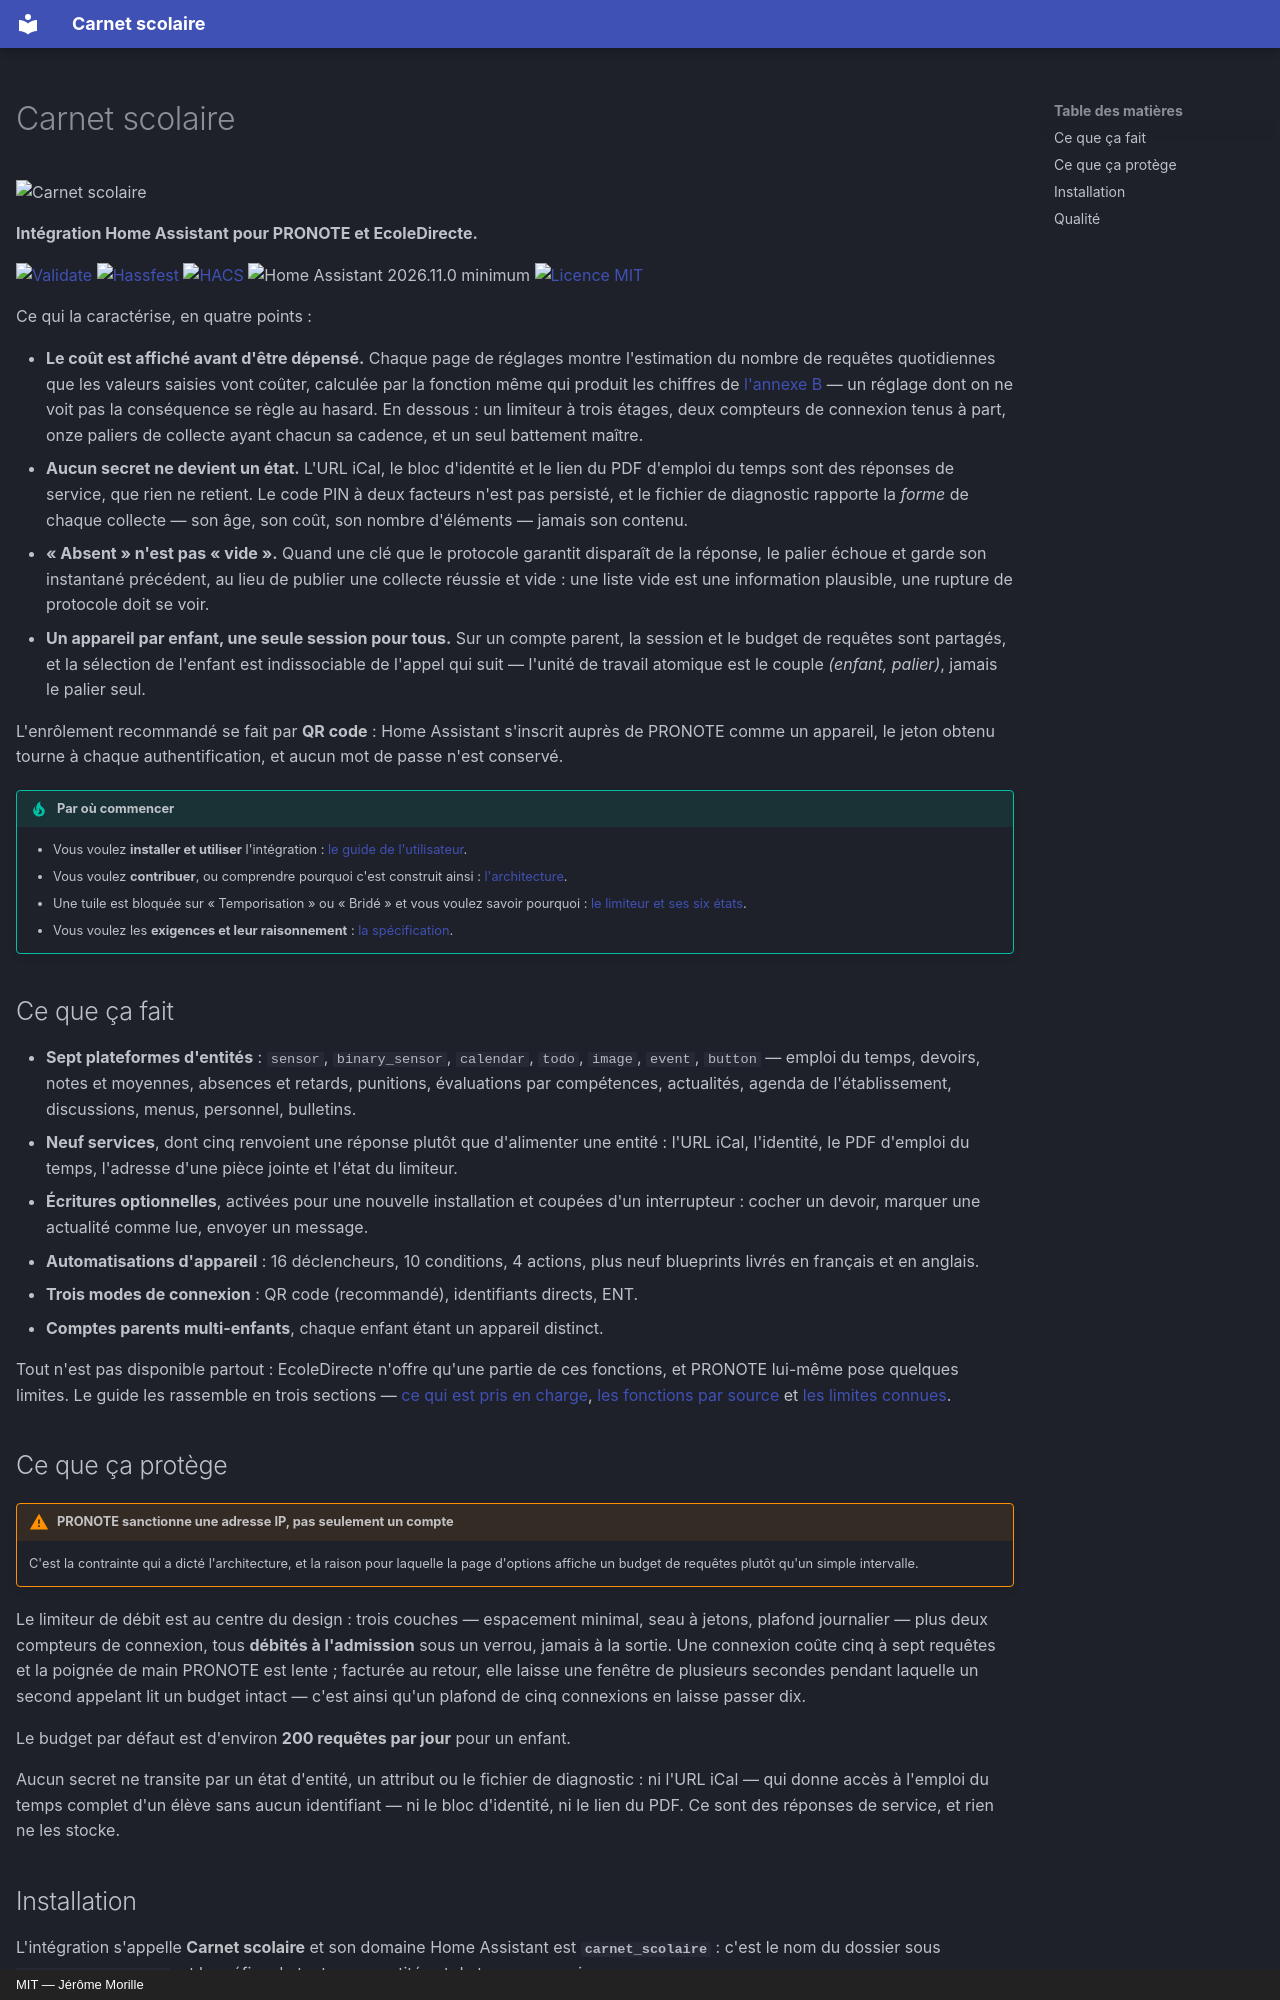

repository: FiveElements/ha-carnet-scolaire · page: index.html · generator: mkdocs · copyright: MIT — Jérôme Morille

---
hide:
  - navigation
---

# Carnet scolaire

![Carnet scolaire](assets/banner.jpg){ .carnet-banniere }

**Intégration Home Assistant pour PRONOTE et EcoleDirecte.**

[![Validate](https://img.shields.io/github/actions/workflow/status/FiveElements/ha-carnet-scolaire/validate.yml?branch=main&label=validate&logo=github)](https://github.com/FiveElements/ha-carnet-scolaire/actions/workflows/validate.yml)
[![Hassfest](https://img.shields.io/github/actions/workflow/status/FiveElements/ha-carnet-scolaire/hassfest.yml?branch=main&label=hassfest&logo=homeassistant&logoColor=white)](https://github.com/FiveElements/ha-carnet-scolaire/actions/workflows/hassfest.yml)
[![HACS](https://img.shields.io/github/actions/workflow/status/FiveElements/ha-carnet-scolaire/hacs.yml?branch=main&label=HACS)](https://github.com/FiveElements/ha-carnet-scolaire/actions/workflows/hacs.yml)
![Home Assistant 2026.11.0 minimum](https://img.shields.io/badge/Home%20Assistant-2026.11.0%2B-41BDF5?logo=homeassistant&logoColor=white)
[![Licence MIT](https://img.shields.io/badge/licence-MIT-green)](https://github.com/FiveElements/ha-carnet-scolaire/blob/main/LICENSE)

Ce qui la caractérise, en quatre points :

- **Le coût est affiché avant d'être dépensé.** Chaque page de réglages montre
  l'estimation du nombre de requêtes quotidiennes que les valeurs saisies vont
  coûter, calculée par la fonction même qui produit les chiffres de
  [l'annexe B](annexe-b-rate-limit.md) — un réglage dont on ne voit pas la
  conséquence se règle au hasard. En dessous : un limiteur à trois étages, deux
  compteurs de connexion tenus à part, onze paliers de collecte ayant chacun sa
  cadence, et un seul battement maître.
- **Aucun secret ne devient un état.** L'URL iCal, le bloc d'identité et le
  lien du PDF d'emploi du temps sont des réponses de service, que rien ne
  retient. Le code PIN à deux facteurs n'est pas persisté, et le fichier de
  diagnostic rapporte la *forme* de chaque collecte — son âge, son coût, son
  nombre d'éléments — jamais son contenu.
- **« Absent » n'est pas « vide ».** Quand une clé que le protocole garantit
  disparaît de la réponse, le palier échoue et garde son instantané précédent,
  au lieu de publier une collecte réussie et vide : une liste vide est une
  information plausible, une rupture de protocole doit se voir.
- **Un appareil par enfant, une seule session pour tous.** Sur un compte
  parent, la session et le budget de requêtes sont partagés, et la sélection de
  l'enfant est indissociable de l'appel qui suit — l'unité de travail atomique
  est le couple *(enfant, palier)*, jamais le palier seul.

L'enrôlement recommandé se fait par **QR code** : Home Assistant s'inscrit
auprès de PRONOTE comme un appareil, le jeton obtenu tourne à chaque
authentification, et aucun mot de passe n'est conservé.

!!! tip "Par où commencer"

    * Vous voulez **installer et utiliser** l'intégration :
      [le guide de l'utilisateur](GUIDE-UTILISATEUR.md).
    * Vous voulez **contribuer**, ou comprendre pourquoi c'est construit ainsi :
      [l'architecture](ARCHITECTURE.md).
    * Une tuile est bloquée sur « Temporisation » ou « Bridé » et vous voulez
      savoir pourquoi : [le limiteur et ses six états](LIMITEUR.md).
    * Vous voulez les **exigences et leur raisonnement** :
      [la spécification](SPECIFICATION.md).

## Ce que ça fait

- **Sept plateformes d'entités** : `sensor`, `binary_sensor`, `calendar`,
  `todo`, `image`, `event`, `button` — emploi du temps, devoirs, notes et
  moyennes, absences et retards, punitions, évaluations par compétences,
  actualités, agenda de l'établissement, discussions, menus, personnel,
  bulletins.
- **Neuf services**, dont cinq renvoient une réponse plutôt que d'alimenter
  une entité : l'URL iCal, l'identité, le PDF d'emploi du temps, l'adresse
  d'une pièce jointe et l'état du limiteur.
- **Écritures optionnelles**, activées pour une nouvelle installation et
  coupées d'un interrupteur : cocher un devoir, marquer une actualité comme
  lue, envoyer un message.
- **Automatisations d'appareil** : 16 déclencheurs, 10 conditions, 4 actions,
  plus neuf blueprints livrés en français et en anglais.
- **Trois modes de connexion** : QR code (recommandé), identifiants directs,
  ENT.
- **Comptes parents multi-enfants**, chaque enfant étant un appareil distinct.

Tout n'est pas disponible partout : EcoleDirecte n'offre qu'une partie de ces
fonctions, et PRONOTE lui-même pose quelques limites. Le guide les rassemble
en trois sections — [ce qui est pris en charge](GUIDE-UTILISATEUR.md#13-ce-qui-est-pris-en-charge),
[les fonctions par source](GUIDE-UTILISATEUR.md#14-fonctions-fournies-par-source)
et [les limites connues](GUIDE-UTILISATEUR.md#15-limites-connues).
